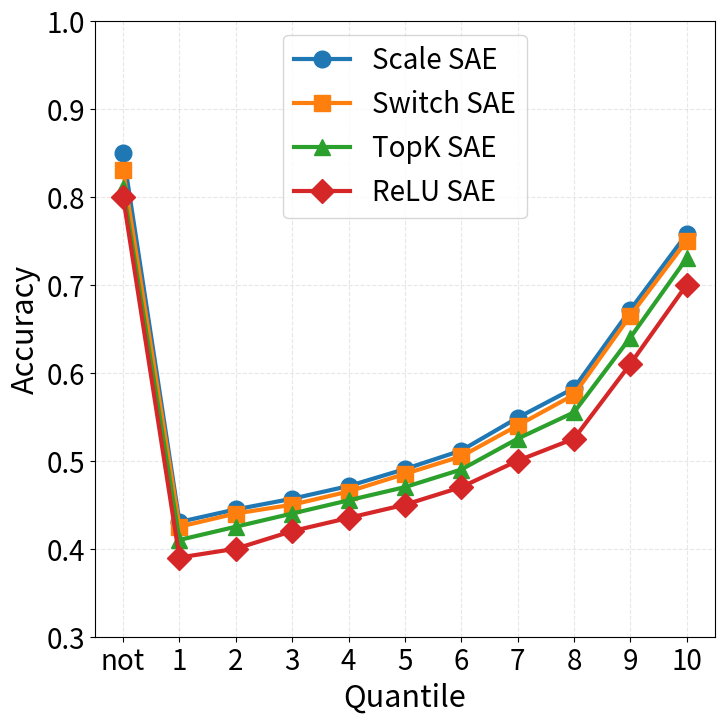

The matplotlib source for this figure:
import matplotlib.pyplot as plt
import numpy as np

markers = ['o', 's', '^', 'D', 'v']
colors = ['#1f77b4', '#ff7f0e', '#2ca02c', '#d62728', '#9467bd']

plt.rcParams.update({
    'font.size': 22,
    'axes.labelsize': 22,
    'xtick.labelsize': 20,
    'ytick.labelsize': 20,
    'legend.fontsize': 20,
})

quantile_labels = ['not'] + [str(i) for i in np.arange(1, 11)]

data = {
    'Scale SAE':  [0.8500, 0.4304, 0.4447, 0.4568, 0.4712, 0.4905, 0.5116, 0.5488, 0.5825, 0.6716, 0.7577],
    'Switch SAE': [0.8300, 0.4250, 0.4400, 0.4500, 0.4650, 0.4850, 0.5050, 0.5400, 0.5750, 0.6650, 0.7500],
    'TopK SAE':   [0.8100, 0.4100, 0.4250, 0.4400, 0.4550, 0.4700, 0.4900, 0.5250, 0.5550, 0.6400, 0.7300],
    'ReLU SAE':   [0.8000, 0.3900, 0.4000, 0.4200, 0.4350, 0.4500, 0.4700, 0.5000, 0.5250, 0.6100, 0.7000]
}

x_indices = np.arange(len(quantile_labels))

plt.figure(figsize=(8, 8))

for i, (model, values) in enumerate(data.items()):
    plt.plot(
        x_indices,
        values,
        marker=markers[i],
        linestyle='-',
        linewidth=3,
        color=colors[i],
        markersize=12,
        label=model
    )

plt.xlabel('Quantile')
plt.ylabel('Accuracy')
plt.xticks(x_indices, labels=quantile_labels)
plt.ylim(0.3, 1.0)
plt.legend(loc='upper center')
plt.grid(True, alpha=0.3, linestyle='--', linewidth=0.8)

plt.savefig('result_quantiles.png', dpi=300, bbox_inches='tight')
print('Saved result_quantiles.png')